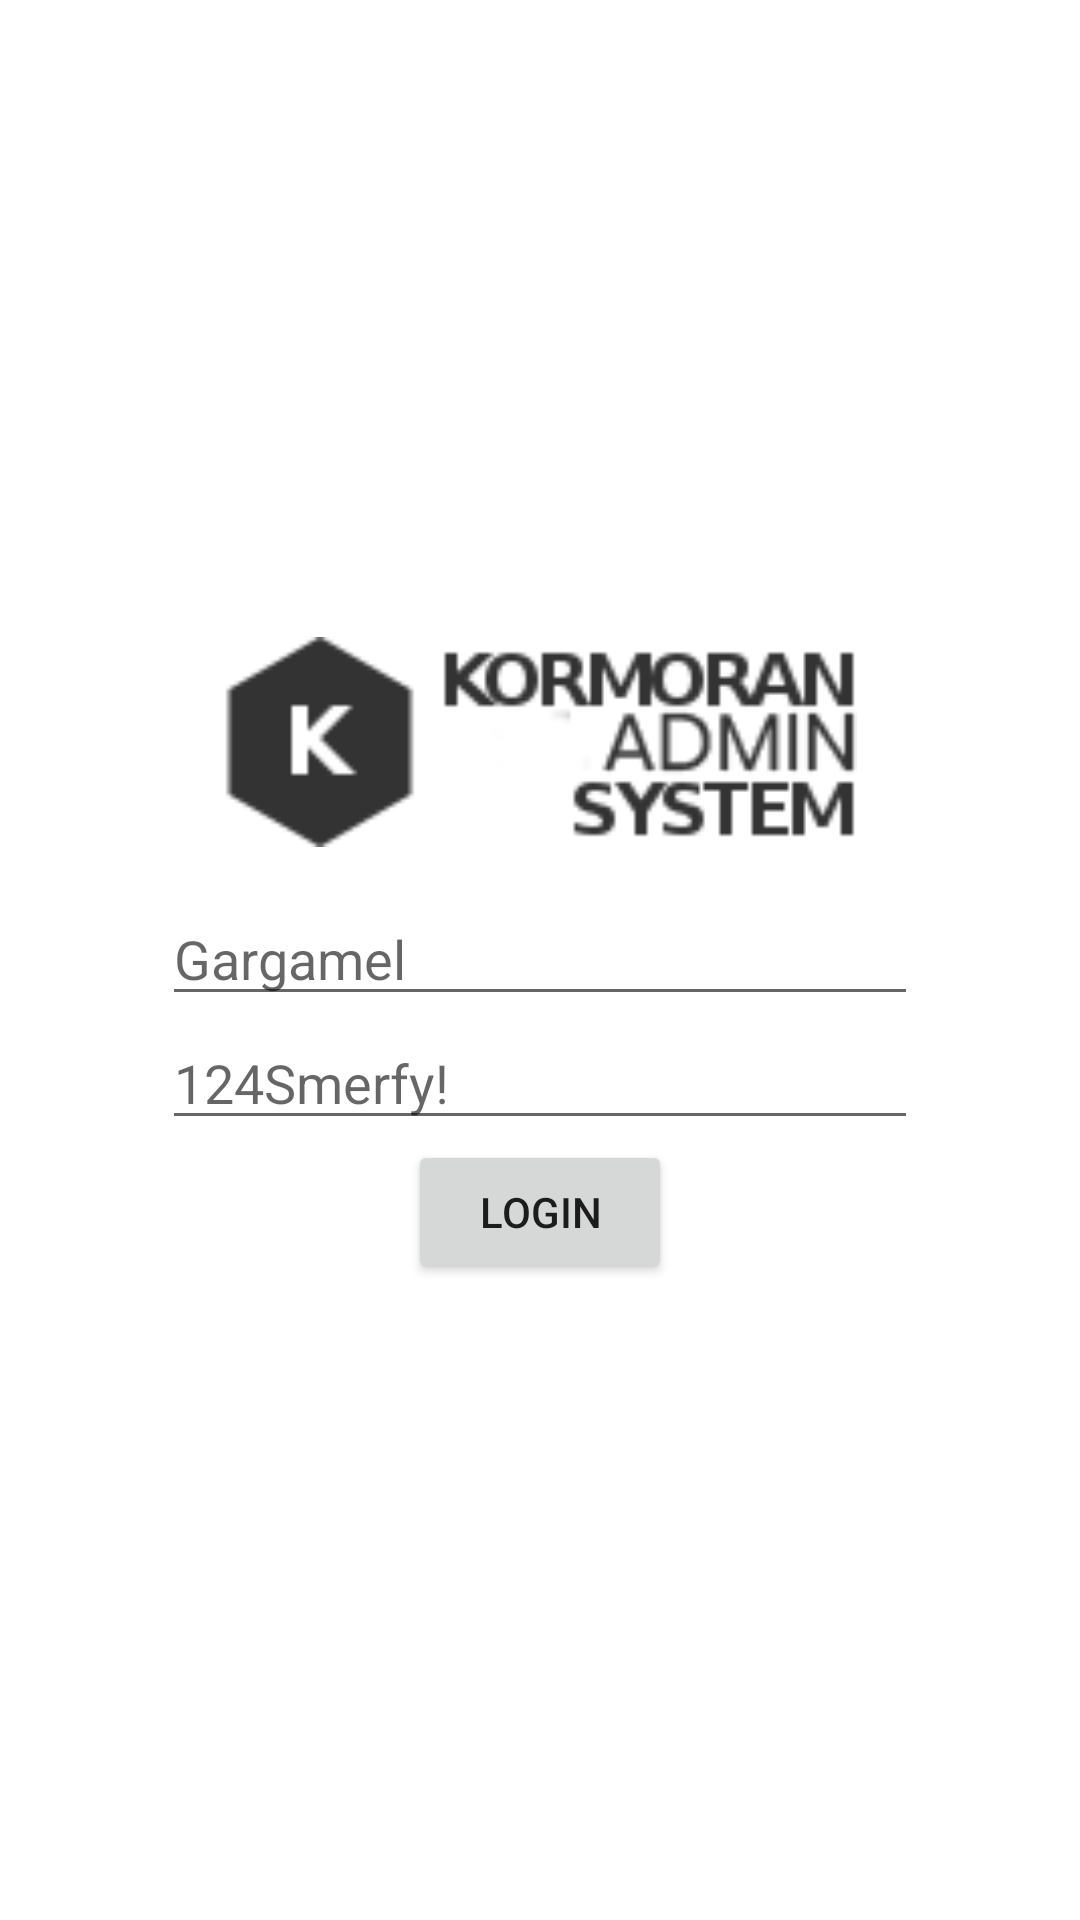

This screen was rendered from an Android layout file. Write that file and the resources it references.
<!-- AndroidManifest.xml: application theme Theme.KormoranAdminSystem -->
<!-- res/layout/activity_login.xml -->
<?xml version="1.0" encoding="utf-8"?>
<androidx.constraintlayout.widget.ConstraintLayout xmlns:android="http://schemas.android.com/apk/res/android"
    xmlns:app="http://schemas.android.com/apk/res-auto"
    xmlns:tools="http://schemas.android.com/tools"
    android:layout_width="match_parent"
    android:layout_height="match_parent"
    tools:context=".activities.LoginActivity">

    <androidx.constraintlayout.widget.ConstraintLayout
        android:layout_width="wrap_content"
        android:layout_height="wrap_content"
        app:layout_constraintBottom_toBottomOf="parent"
        app:layout_constraintEnd_toEndOf="parent"
        app:layout_constraintStart_toStartOf="parent"
        app:layout_constraintTop_toTopOf="parent">

        <ImageView
            android:id="@+id/loginActivityLogoImg"
            android:layout_width="250dp"
            android:layout_height="70dp"
            android:src="@drawable/login_logo"
            android:contentDescription="@string/app_name"
            app:layout_constraintEnd_toEndOf="parent"
            app:layout_constraintStart_toStartOf="parent"
            app:layout_constraintTop_toTopOf="parent"/>

        <EditText
            android:id="@+id/loginActivityUsernameBox"
            android:layout_width="match_parent"
            android:layout_height="wrap_content"
            android:layout_marginTop="15dp"
            android:ems="12"
            android:inputType="textPersonName"
            android:hint="@string/hint_username"
            app:layout_constraintEnd_toEndOf="parent"
            app:layout_constraintStart_toStartOf="parent"
            app:layout_constraintTop_toBottomOf="@+id/loginActivityLogoImg" />

        <EditText
            android:id="@+id/loginActivityPasswordBox"
            android:layout_width="match_parent"
            android:layout_height="wrap_content"
            android:hint="@string/hint_password"
            android:ems="12"
            android:inputType="textPassword"
            app:layout_constraintEnd_toEndOf="parent"
            app:layout_constraintStart_toStartOf="parent"
            app:layout_constraintTop_toBottomOf="@+id/loginActivityUsernameBox" />

        <Button
            android:id="@+id/loginActivityLoginBtn"
            android:layout_width="wrap_content"
            android:layout_height="wrap_content"
            android:text="@string/login"
            app:layout_constraintEnd_toEndOf="parent"
            app:layout_constraintStart_toStartOf="parent"
            app:layout_constraintTop_toBottomOf="@+id/loginActivityPasswordBox" />

    </androidx.constraintlayout.widget.ConstraintLayout>
</androidx.constraintlayout.widget.ConstraintLayout>
<!-- resources referenced by this layout -->
<resources>
  <!-- drawable login_logo: png bitmap (drawable-night-anydpi, 12195 bytes) -->
  <string name="app_name">Kormoran Admin System</string>
  <string name="hint_password">124Smerfy!</string>
  <string name="hint_username">Gargamel</string>
  <string name="login">Login</string>
  <style name="Theme.KormoranAdminSystem" parent="Theme.MaterialComponents.DayNight.DarkActionBar">
          
          <item name="colorPrimary">@color/purple_500</item>
          <item name="colorPrimaryVariant">@color/purple_700</item>
          <item name="colorOnPrimary">@color/white</item>
          
          <item name="colorSecondary">@color/teal_200</item>
          <item name="colorSecondaryVariant">@color/teal_700</item>
          <item name="colorOnSecondary">@color/black</item>
          
          <item name="android:statusBarColor" tools:targetApi="l">?attr/colorPrimaryVariant</item>
          
      </style>
  <color name="purple_500">#FF6200EE</color>
  <color name="purple_700">#FF3700B3</color>
  <color name="white">#FFFFFFFF</color>
  <color name="teal_200">#FF03DAC5</color>
  <color name="teal_700">#FF018786</color>
  <color name="black">#FF000000</color>
</resources>
